Run: headless pygame with SDL's dummy video driver; simulated clock (each Clock.tick advances the game by its frame time, no real sleeping); random seed 0; keys injected as events and as key.get_pressed() state; no mouse input.
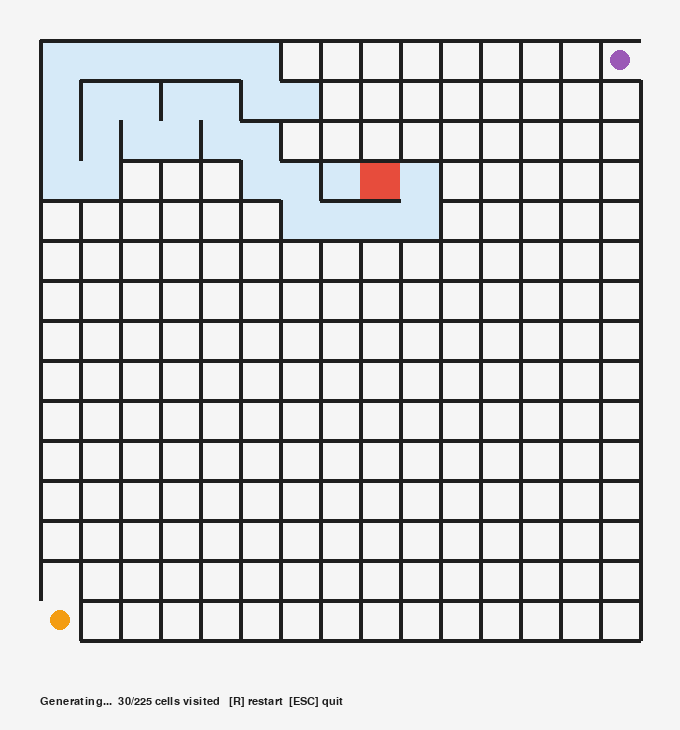
Frame 1 of 4 · flips 1–60 · no input
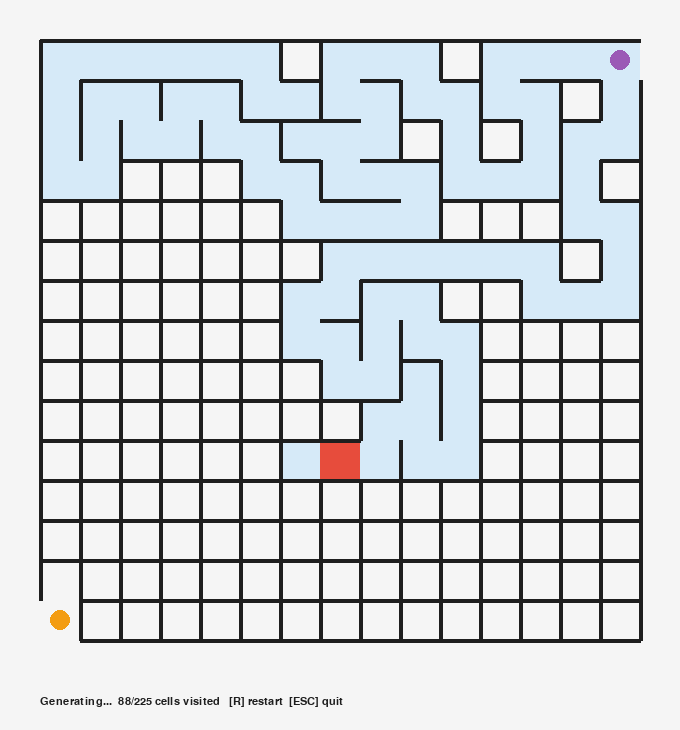
Frame 2 of 4 · flips 61–180 · tapped SPACE, RETURN · held RIGHT (→), D
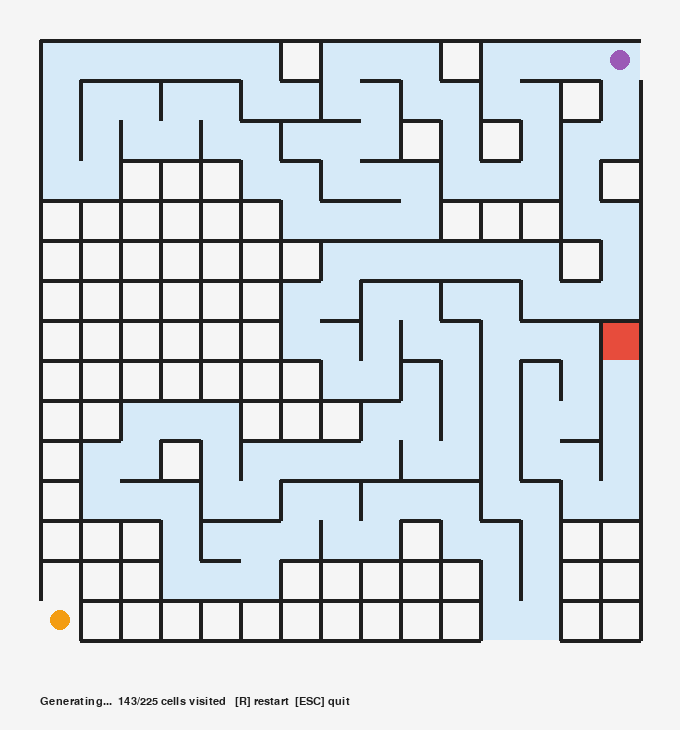
Frame 3 of 4 · flips 181–300 · held DOWN (↓), S
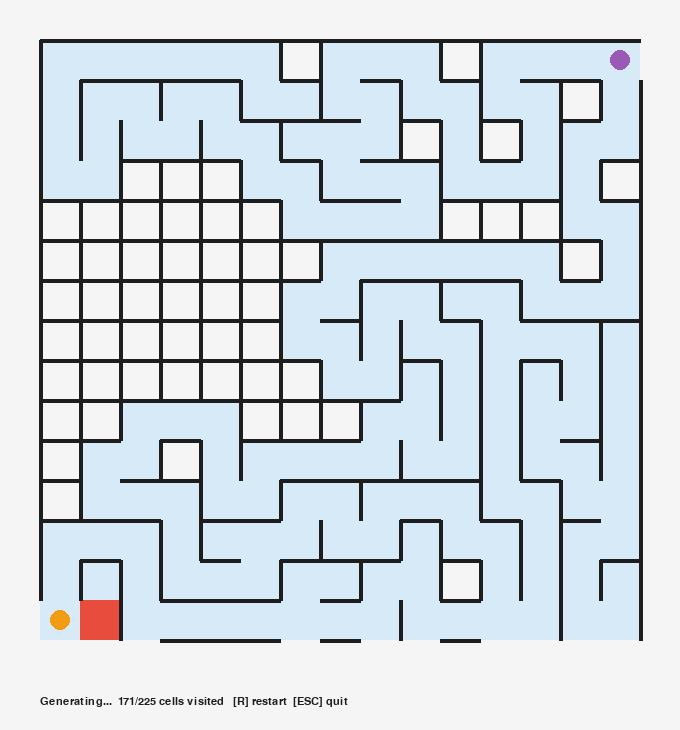
Frame 4 of 4 · flips 301–420 · held LEFT (←), A, UP (↑), W

The pygame program that drew these frames:

import pygame
import random
import sys

ROWS       = 15
COLS       = 15
CELL_SIZE  = 40 
MARGIN     = 40
GEN_DELAY  = 20
SOLVE_DELAY= 30   

BG_COLOR   = (245, 245, 245)
BLACK      = (30,  30,  30)
LIGHT_BLUE = (214, 234, 248)  
RED        = (231, 76,  60)    
BLUE       = (52,  152, 219)  
GREEN      = (46,  204, 113)  
ORANGE     = (243, 156, 18)   
PURPLE     = (155, 89,  182)  


class Maze:
    def __init__(self, rows, cols):
        self.R = rows
        self.C = cols
        # northWall[r][c] = 1 means the TOP wall of cell (r,c) is intact
        # northWall[r][c] = 0 means the wall has been eaten through
        # Row 0 is a phantom row whose north walls form the BOTTOM border
        self.northWall = [[1] * cols for _ in range(rows + 1)]
        # eastWall[r][c] = 1 means the RIGHT wall of cell (r,c) is intact
        # eastWall[r][c] = 0 means the wall has been eaten through
        # Column 0 is a phantom column whose east walls form the LEFT border
        self.eastWall  = [[1] * (cols + 1) for _ in range(rows)]

    def top_wall(self, r, c):    return self.northWall[r][c] == 1
    def bottom_wall(self, r, c): return self.northWall[r - 1][c] == 1 if r > 0 else self.northWall[0][c] == 1
    def right_wall(self, r, c):  return self.eastWall[r][c + 1] == 1
    def left_wall(self, r, c):   return self.eastWall[r][c] == 1

    def remove_top(self, r, c):    self.northWall[r][c] = 0
    def remove_bottom(self, r, c):
        if r > 0: self.northWall[r - 1][c] = 0
        else:     self.northWall[0][c] = 0
    def remove_right(self, r, c):  self.eastWall[r][c + 1] = 0
    def remove_left(self, r, c):   self.eastWall[r][c] = 0

    def can_move(self, r, c, direction):
        if direction == 'N': return r + 1 < self.R and not self.top_wall(r, c)
        if direction == 'S': return r - 1 >= 0     and not self.bottom_wall(r, c)
        if direction == 'E': return c + 1 < self.C and not self.right_wall(r, c)
        if direction == 'W': return c - 1 >= 0     and not self.left_wall(r, c)
        return False


class MazeGenerator:
    # Stack-based DFS mouse that eats through walls
    def __init__(self, maze):
        self.maze    = maze
        self.visited = [[False] * maze.C for _ in range(maze.R)]
        self.stack   = []
        self.done    = False
        self.current = (0, 0)

        sr = random.randint(0, maze.R - 1)
        sc = random.randint(0, maze.C - 1)
        self.visited[sr][sc] = True
        self.stack.append((sr, sc))
        self.current = (sr, sc)

    def step(self):
        if not self.stack:
            self.done = True
            return

        r, c = self.stack[-1]
        self.current = (r, c)

        neighbours = []
        if r + 1 < self.maze.R and not self.visited[r + 1][c]: neighbours.append((r+1, c, 'N'))
        if r - 1 >= 0          and not self.visited[r - 1][c]: neighbours.append((r-1, c, 'S'))
        if c + 1 < self.maze.C and not self.visited[r][c + 1]: neighbours.append((r, c+1, 'E'))
        if c - 1 >= 0          and not self.visited[r][c - 1]: neighbours.append((r, c-1, 'W'))

        if not neighbours:
            self.stack.pop()
            return

        nr, nc, direction = random.choice(neighbours)

        if direction == 'N': self.maze.remove_top(r, c)
        elif direction == 'S': self.maze.remove_bottom(r, c)
        elif direction == 'E': self.maze.remove_right(r, c)
        elif direction == 'W': self.maze.remove_left(r, c)

        self.visited[nr][nc] = True
        self.stack.append((nr, nc))


class MazeSolver:
    # Backtracking algorithm to find path from start to end
    DIRECTIONS = ['N', 'S', 'E', 'W']

    def __init__(self, maze, start, end):
        self.maze      = maze
        self.start     = start
        self.end       = end
        self.stack     = [start]
        self.visited   = [[False] * maze.C for _ in range(maze.R)]
        self.visited[start[0]][start[1]] = True
        self.dead_ends = set()
        self.solution  = []
        self.done      = False
        self.current   = start

    def step(self):
        if not self.stack:
            self.done = True
            return

        r, c = self.stack[-1]
        self.current = (r, c)

        if (r, c) == self.end:
            self.solution = list(self.stack)
            self.done = True
            return

        dirs = self.DIRECTIONS[:]
        random.shuffle(dirs)

        moved = False
        for direction in dirs:
            if   direction == 'N': nr, nc = r + 1, c
            elif direction == 'S': nr, nc = r - 1, c
            elif direction == 'E': nr, nc = r, c + 1
            else:                  nr, nc = r, c - 1

            if not self.maze.can_move(r, c, direction): continue
            if self.visited[nr][nc]: continue

            self.visited[nr][nc] = True
            self.stack.append((nr, nc))
            moved = True
            break

        if not moved:
            self.dead_ends.add((r, c))
            self.stack.pop()


class Renderer:
    def __init__(self, maze, screen):
        self.maze   = maze
        self.screen = screen

    def cell_rect(self, r, c):
        x = MARGIN + c * CELL_SIZE
        y = MARGIN + (self.maze.R - 1 - r) * CELL_SIZE
        return pygame.Rect(x, y, CELL_SIZE, CELL_SIZE)

    def fill_cell(self, r, c, color):
        pygame.draw.rect(self.screen, color, self.cell_rect(r, c))

    def draw_dot(self, r, c, color):
        rect   = self.cell_rect(r, c)
        radius = max(4, CELL_SIZE // 4)
        pygame.draw.circle(self.screen, color, rect.center, radius)

    def draw_walls(self):
        R, C   = self.maze.R, self.maze.C
        lw     = max(2, CELL_SIZE // 10)

        for r in range(R):
            vr = R - 1 - r
            for c in range(C):
                x = MARGIN + c * CELL_SIZE
                y = MARGIN + vr * CELL_SIZE
                if self.maze.northWall[r][c]:
                    pygame.draw.line(self.screen, BLACK, (x, y), (x + CELL_SIZE, y), lw)
                if self.maze.eastWall[r][c + 1]:
                    pygame.draw.line(self.screen, BLACK, (x + CELL_SIZE, y), (x + CELL_SIZE, y + CELL_SIZE), lw)

        for c in range(C):
            if self.maze.northWall[0][c]:
                x = MARGIN + c * CELL_SIZE
                y = MARGIN + R * CELL_SIZE
                pygame.draw.line(self.screen, BLACK, (x, y), (x + CELL_SIZE, y), lw)

        for r in range(R):
            vr = R - 1 - r
            if self.maze.eastWall[r][0]:
                x = MARGIN
                y = MARGIN + vr * CELL_SIZE
                pygame.draw.line(self.screen, BLACK, (x, y), (x, y + CELL_SIZE), lw)

    def draw_all(self, gen=None, solver=None):
        self.screen.fill(BG_COLOR)

        if gen is not None:
            for r in range(self.maze.R):
                for c in range(self.maze.C):
                    if gen.visited[r][c]:
                        self.fill_cell(r, c, LIGHT_BLUE)
            if not gen.done:
                self.fill_cell(*gen.current, RED)

        if solver is not None:
            for (r, c) in solver.dead_ends:
                self.fill_cell(r, c, BLUE)
            for (r, c) in solver.stack:
                self.fill_cell(r, c, GREEN)
            if solver.solution:
                for (r, c) in solver.solution:
                    self.fill_cell(r, c, GREEN)
            if not solver.done:
                self.fill_cell(*solver.current, RED)

        self.draw_walls()
        self.draw_dot(0, 0, ORANGE)                           
        self.draw_dot(self.maze.R - 1, self.maze.C - 1, PURPLE) 


def main():
    pygame.init()

    win_w = COLS * CELL_SIZE + 2 * MARGIN
    win_h = ROWS * CELL_SIZE + 2 * MARGIN + 50
    screen = pygame.display.set_mode((win_w, win_h))
    pygame.display.set_caption("Building and Running Mazes")
    clock = pygame.time.Clock()
    font  = pygame.font.SysFont("monospace", 16)

    def draw_status(text):
        pygame.draw.rect(screen, BG_COLOR, pygame.Rect(0, win_h - 46, win_w, 46))
        screen.blit(font.render(text, True, BLACK), (MARGIN, win_h - 34))
        pygame.display.flip()

    def handle_events():
        for event in pygame.event.get():
            if event.type == pygame.QUIT:
                pygame.quit(); sys.exit()
            if event.type == pygame.KEYDOWN:
                if event.key == pygame.K_ESCAPE:
                    pygame.quit(); sys.exit()
                if event.key == pygame.K_r:
                    main(); return

    #Generate
    maze = Maze(ROWS, COLS)
    # Entry gap on the LEFT edge (row 0)
    maze.eastWall[0][0] = 0
    # Exit gap on the RIGHT edge (top row)
    maze.eastWall[ROWS - 1][COLS] = 0
    # Open bottom wall for start cell
    maze.northWall[0][0] = 0
    # Open top wall for end cell 
    maze.northWall[ROWS][COLS - 1] = 0

    gen      = MazeGenerator(maze)
    renderer = Renderer(maze, screen)
    timer    = 0

    while not gen.done:
        handle_events()
        now = pygame.time.get_ticks()
        if now - timer >= GEN_DELAY:
            gen.step()
            timer = now
        renderer.draw_all(gen=gen)
        visited = sum(gen.visited[r][c] for r in range(ROWS) for c in range(COLS))
        draw_status(f"Generating...  {visited}/{ROWS * COLS} cells visited   [R] restart  [ESC] quit")
        clock.tick(60)

    renderer.draw_all(gen=gen)
    draw_status("Maze complete! Solving in 1 second...")
    pygame.time.wait(1000)

    #Solve
    start  = (0, 0)
    end    = (ROWS - 1, COLS - 1)
    solver = MazeSolver(maze, start, end)
    timer  = 0

    while not solver.done:
        handle_events()
        now = pygame.time.get_ticks()
        if now - timer >= SOLVE_DELAY:
            solver.step()
            timer = now
        renderer.draw_all(solver=solver)
        draw_status(f"Solving...  stack: {len(solver.stack)}  dead ends: {len(solver.dead_ends)}   [R] restart  [ESC] quit")
        clock.tick(60)

    #Show solution
    renderer.draw_all(solver=solver)
    draw_status(f"Solved!  Path length: {len(solver.solution)} cells.   [R] new maze  [ESC] quit")
    pygame.display.flip()

    while True:
        handle_events()
        clock.tick(30)

if __name__ == "__main__":
    main()
